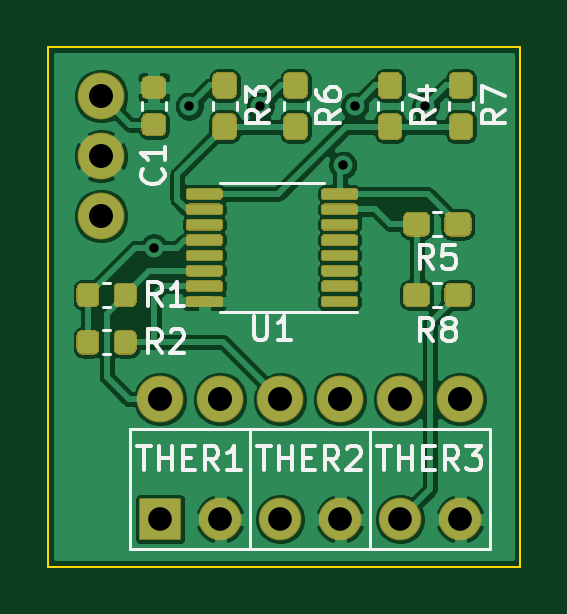
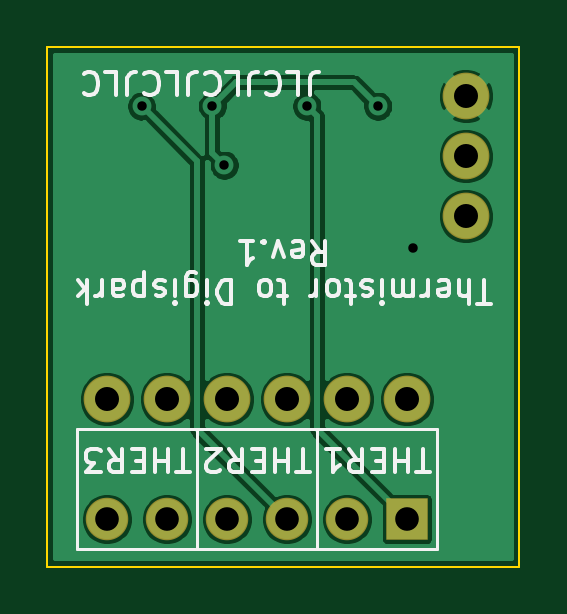
Circuit board: 10 layer files. Board 20.0 x 22.0 mm.
- bottom_copper: thermistor-to-digispark-B_Cu.gbr (37423 bytes)
- bottom_mask: thermistor-to-digispark-B_Mask.gbr (998 bytes)
- bottom_silk: thermistor-to-digispark-B_SilkS.gbr (13810 bytes)
- outline: thermistor-to-digispark-Edge_Cuts.gbr (716 bytes)
- top_copper: thermistor-to-digispark-F_Cu.gbr (101907 bytes)
- top_mask: thermistor-to-digispark-F_Mask.gbr (12758 bytes)
- paste: thermistor-to-digispark-F_Paste.gbr (12242 bytes)
- top_silk: thermistor-to-digispark-F_SilkS.gbr (11953 bytes)
- drill: thermistor-to-digispark-NPTH.drl (288 bytes)
- drill: thermistor-to-digispark-PTH.drl (635 bytes)

=== bottom_copper: thermistor-to-digispark-B_Cu.gbr (37423 bytes, source omitted) ===
=== bottom_mask: thermistor-to-digispark-B_Mask.gbr ===
%TF.GenerationSoftware,KiCad,Pcbnew,5.1.6+dfsg1-1*%
%TF.CreationDate,2020-09-13T10:33:18+10:00*%
%TF.ProjectId,thermistor-to-digispark,74686572-6d69-4737-946f-722d61646170,rev?*%
%TF.SameCoordinates,Original*%
%TF.FileFunction,Soldermask,Bot*%
%TF.FilePolarity,Negative*%
%FSLAX46Y46*%
G04 Gerber Fmt 4.6, Leading zero omitted, Abs format (unit mm)*
G04 Created by KiCad (PCBNEW 5.1.6+dfsg1-1) date 2020-09-13 10:33:18*
%MOMM*%
%LPD*%
G01*
G04 APERTURE LIST*
%ADD10O,1.800000X1.800000*%
%ADD11R,1.800000X1.800000*%
%ADD12C,1.979600*%
G04 APERTURE END LIST*
D10*
%TO.C,J1*%
X140970000Y-110490000D03*
X138430000Y-110490000D03*
X135890000Y-110490000D03*
X133350000Y-110490000D03*
X130810000Y-110490000D03*
D11*
X128270000Y-110490000D03*
%TD*%
D12*
%TO.C,U2*%
X125770000Y-92580000D03*
X125770000Y-95120000D03*
X125770000Y-97660000D03*
X140970000Y-105410000D03*
X138430000Y-105410000D03*
X135890000Y-105410000D03*
X133350000Y-105410000D03*
X130810000Y-105410000D03*
X128270000Y-105410000D03*
%TD*%
M02*

=== bottom_silk: thermistor-to-digispark-B_SilkS.gbr (13810 bytes, source omitted) ===
=== outline: thermistor-to-digispark-Edge_Cuts.gbr ===
%TF.GenerationSoftware,KiCad,Pcbnew,5.1.6+dfsg1-1*%
%TF.CreationDate,2020-09-13T10:33:18+10:00*%
%TF.ProjectId,thermistor-to-digispark,74686572-6d69-4737-946f-722d61646170,rev?*%
%TF.SameCoordinates,Original*%
%TF.FileFunction,Profile,NP*%
%FSLAX46Y46*%
G04 Gerber Fmt 4.6, Leading zero omitted, Abs format (unit mm)*
G04 Created by KiCad (PCBNEW 5.1.6+dfsg1-1) date 2020-09-13 10:33:18*
%MOMM*%
%LPD*%
G01*
G04 APERTURE LIST*
%TA.AperFunction,Profile*%
%ADD10C,0.100000*%
%TD*%
G04 APERTURE END LIST*
D10*
X143500000Y-90500000D02*
X143500000Y-112500000D01*
X123500000Y-90500000D02*
X143500000Y-90500000D01*
X123500000Y-112500000D02*
X123500000Y-90500000D01*
X143500000Y-112500000D02*
X123500000Y-112500000D01*
M02*

=== top_copper: thermistor-to-digispark-F_Cu.gbr (101907 bytes, source omitted) ===
=== top_mask: thermistor-to-digispark-F_Mask.gbr (12758 bytes, source omitted) ===
=== paste: thermistor-to-digispark-F_Paste.gbr (12242 bytes, source omitted) ===
=== top_silk: thermistor-to-digispark-F_SilkS.gbr (11953 bytes, source omitted) ===
=== drill: thermistor-to-digispark-NPTH.drl ===
M48
; DRILL file {KiCad 5.1.6+dfsg1-1} date Sun Sep 13 10:14:25 2020
; FORMAT={-:-/ absolute / metric / decimal}
; #@! TF.CreationDate,2020-09-13T10:14:25+10:00
; #@! TF.GenerationSoftware,Kicad,Pcbnew,5.1.6+dfsg1-1
; #@! TF.FileFunction,NonPlated,1,2,NPTH
FMAT,2
METRIC
%
G90
G05
T0
M30

=== drill: thermistor-to-digispark-PTH.drl ===
M48
; DRILL file {KiCad 5.1.6+dfsg1-1} date Sun Sep 13 10:14:25 2020
; FORMAT={-:-/ absolute / metric / decimal}
; #@! TF.CreationDate,2020-09-13T10:14:25+10:00
; #@! TF.GenerationSoftware,Kicad,Pcbnew,5.1.6+dfsg1-1
; #@! TF.FileFunction,Plated,1,2,PTH
FMAT,2
METRIC
T1C0.400
T2C1.000
T3C1.016
%
G90
G05
T1
X128.0Y-99.0
X129.5Y-93.0
X132.5Y-93.0
X136.0Y-95.5
X136.5Y-93.0
X139.5Y-93.0
T2
X128.27Y-110.49
X130.81Y-110.49
X133.35Y-110.49
X135.89Y-110.49
X138.43Y-110.49
X140.97Y-110.49
T3
X125.77Y-92.58
X125.77Y-95.12
X125.77Y-97.66
X128.27Y-105.41
X130.81Y-105.41
X133.35Y-105.41
X135.89Y-105.41
X138.43Y-105.41
X140.97Y-105.41
T0
M30

